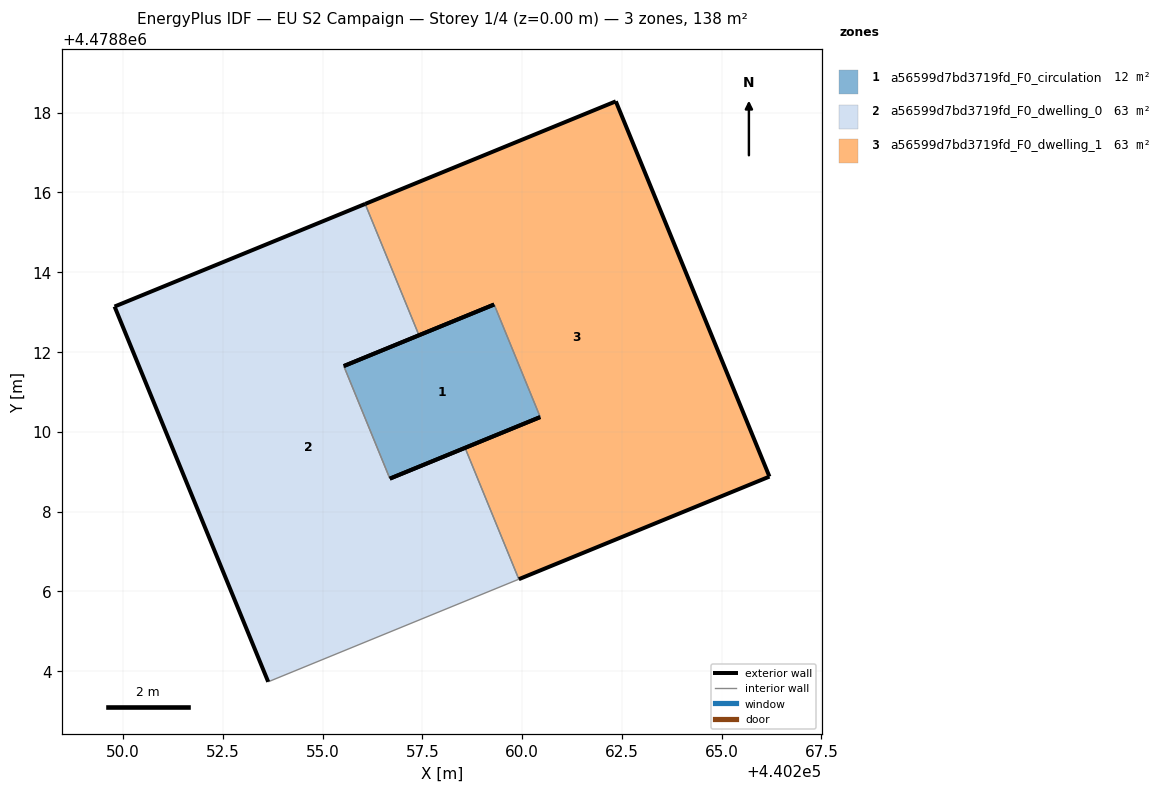
=== STOREY PLAN SPEC (per zone: floor XY polygon, exterior-wall plan segments, windows/doors) ===
zone 1: a56599d7bd3719fd_F0_circulation  (12.4 m²)
  floor: (440260.45, 4478810.37) (440259.30, 4478813.19) (440255.53, 4478811.65) (440256.68, 4478808.83)
  exterior wall: (440255.53, 4478811.65) – (440259.30, 4478813.19)  [4.1 m]
  exterior wall: (440260.45, 4478810.37) – (440256.68, 4478808.83)  [4.1 m]
  interior walls: 2
zone 2: a56599d7bd3719fd_F0_dwelling_0  (62.8 m²)
  floor: (440259.92, 4478806.30) (440258.57, 4478809.60) (440256.68, 4478808.83) (440255.53, 4478811.65) (440257.41, 4478812.42) (440256.07, 4478815.71) (440249.78, 4478813.14) (440253.63, 4478803.73)
  exterior wall: (440257.41, 4478812.42) – (440255.53, 4478811.65)  [2.0 m]
  exterior wall: (440256.68, 4478808.83) – (440258.57, 4478809.60)  [2.0 m]
  exterior wall: (440253.63, 4478803.73) – (440249.78, 4478813.14)  [10.2 m]
  exterior wall: (440249.78, 4478813.14) – (440256.07, 4478815.71)  [6.8 m]
  interior walls: 4
zone 3: a56599d7bd3719fd_F0_dwelling_1  (62.8 m²)
  floor: (440266.20, 4478808.88) (440262.35, 4478818.28) (440256.07, 4478815.71) (440257.41, 4478812.42) (440259.30, 4478813.19) (440260.45, 4478810.37) (440258.57, 4478809.60) (440259.92, 4478806.30)
  exterior wall: (440266.20, 4478808.88) – (440259.92, 4478806.30)  [6.8 m]
  exterior wall: (440258.57, 4478809.60) – (440260.45, 4478810.37)  [2.0 m]
  exterior wall: (440259.30, 4478813.19) – (440257.41, 4478812.42)  [2.0 m]
  exterior wall: (440256.07, 4478815.71) – (440262.35, 4478818.28)  [6.8 m]
  exterior wall: (440262.35, 4478818.28) – (440266.20, 4478808.88)  [10.2 m]
  interior walls: 3

=== DERIVED (storey summary) ===
Building: EU S2 Campaign
Storey: 1 of 4  (floor level z = 0.00 m)
Storey gross floor area: 138.0 m²
Zones on this storey: 3
  - a56599d7bd3719fd_F0_circulation: floor 12.4 m²; exterior wall 8.1 m (24.4 m²); WWR 0.0%
  - a56599d7bd3719fd_F0_dwelling_0: floor 62.8 m²; exterior wall 21.0 m (63.1 m²); WWR 0.0%
  - a56599d7bd3719fd_F0_dwelling_1: floor 62.8 m²; exterior wall 27.8 m (83.4 m²); WWR 0.0%
Zone adjacency (shared interzone walls):
  - a56599d7bd3719fd_F0_circulation ↔ a56599d7bd3719fd_F0_dwelling_0
  - a56599d7bd3719fd_F0_circulation ↔ a56599d7bd3719fd_F0_dwelling_1
  - a56599d7bd3719fd_F0_dwelling_0 ↔ a56599d7bd3719fd_F0_dwelling_1